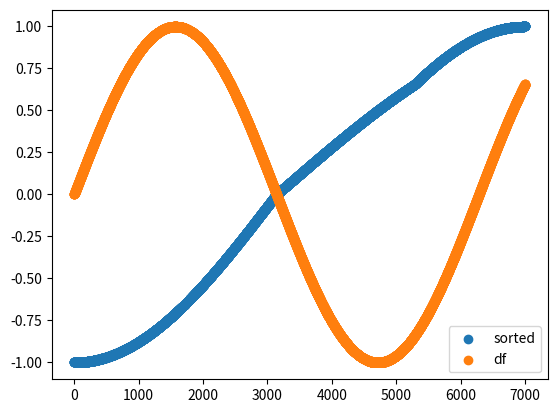

Write Python code to recreate this figure.
import numpy as np
import pandas as pd
import matplotlib.pyplot as plt


x=np.arange(0,7,0.001)
y=np.sin(x)
df=pd.DataFrame(list(zip(x, y)), columns=['x', 'sin(x)'])

df_sorted=df.sort_values('sin(x)')

plt.clf()
plt.scatter(np.arange(0,len(df['sin(x)'])),df_sorted['sin(x)'],label='sorted')
plt.scatter(np.arange(0,len(df['sin(x)'])),df['sin(x)'],label='df')
plt.legend()
plt.show()


print(df)
print(df_sorted)
